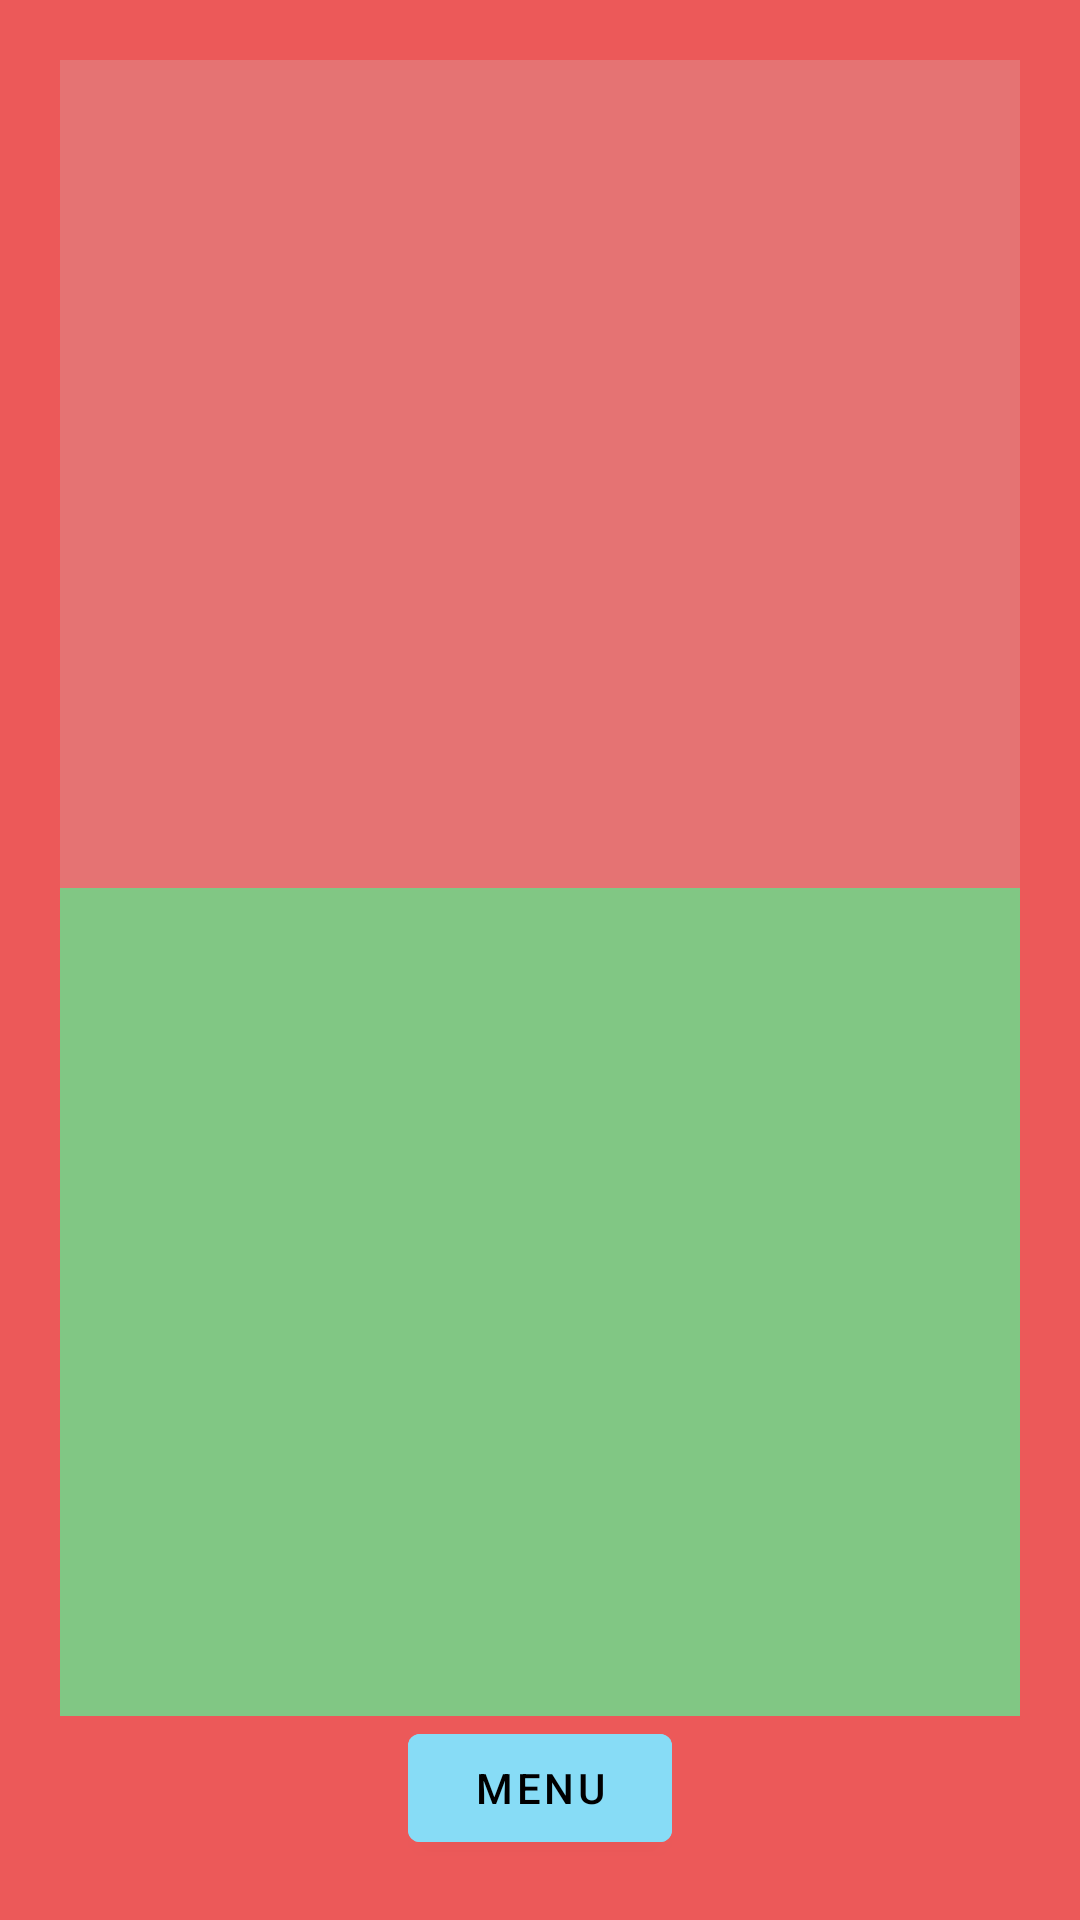

Reconstruct the res/layout file that produces this screen, plus the resources it refers to.
<!-- AndroidManifest.xml: application theme Theme.L01Redo -->
<!-- res/layout/activity_score_board.xml -->
<?xml version="1.0" encoding="utf-8"?>
<androidx.appcompat.widget.LinearLayoutCompat xmlns:android="http://schemas.android.com/apk/res/android"
    xmlns:app="http://schemas.android.com/apk/res-auto"
    xmlns:tools="http://schemas.android.com/tools"
    android:layout_width="match_parent"
    android:layout_height="match_parent"
    android:orientation="vertical"
    android:padding="20dp"
    tools:context=".ActivitiesAndLogic.ScoreBoardActivity"
    android:background="@color/red_50"

    >



    <FrameLayout
        android:id="@+id/main_FRAME_scores"
        android:layout_width="match_parent"
        android:layout_height="0dp"
        android:layout_weight="1"
        android:background="@color/red_300"
        android:padding="20dp"
        />

    <FrameLayout
        android:id="@+id/main_FRAME_map"
        android:layout_width="match_parent"
        android:layout_height="0dp"
        android:layout_weight="1"
        android:background="@color/green_300"
        android:padding="20dp"
        />

    <LinearLayout
        android:id="@+id/sb_LO_menu"
        android:layout_width="wrap_content"
        android:layout_height="wrap_content"
        android:orientation="horizontal"
        android:layout_gravity="center"
        >

        <com.google.android.material.button.MaterialButton
            android:id="@+id/sb_BTN_menu"
            android:layout_width="wrap_content"
            android:layout_height="wrap_content"
            android:backgroundTint="@color/blueWater_200"
            android:text="Menu"
            android:textColor="@color/black"
            />



    </LinearLayout>


</androidx.appcompat.widget.LinearLayoutCompat>
<!-- resources referenced by this layout -->
<resources>
  <color name="black">#FF000000</color>
  <color name="blueWater_200">#87DCF6</color>
  <color name="green_300">#81C784</color>
  <color name="red_300">#E57373</color>
  <color name="red_50">#EC5959</color>
  <style name="Theme.L01Redo" parent="Theme.MaterialComponents.DayNight.DarkActionBar">
          
          <item name="colorPrimary">@color/purple_500</item>
          <item name="colorPrimaryVariant">@color/purple_700</item>
          <item name="colorOnPrimary">@color/white</item>
          
          <item name="colorSecondary">@color/teal_200</item>
          <item name="colorSecondaryVariant">@color/teal_700</item>
          <item name="colorOnSecondary">@color/black</item>
          
          <item name="android:statusBarColor">?attr/colorPrimaryVariant</item>
          
      </style>
  <color name="purple_500">#FF6200EE</color>
  <color name="purple_700">#FF3700B3</color>
  <color name="white">#FFFFFFFF</color>
  <color name="teal_200">#FF03DAC5</color>
  <color name="teal_700">#FF018786</color>
</resources>
